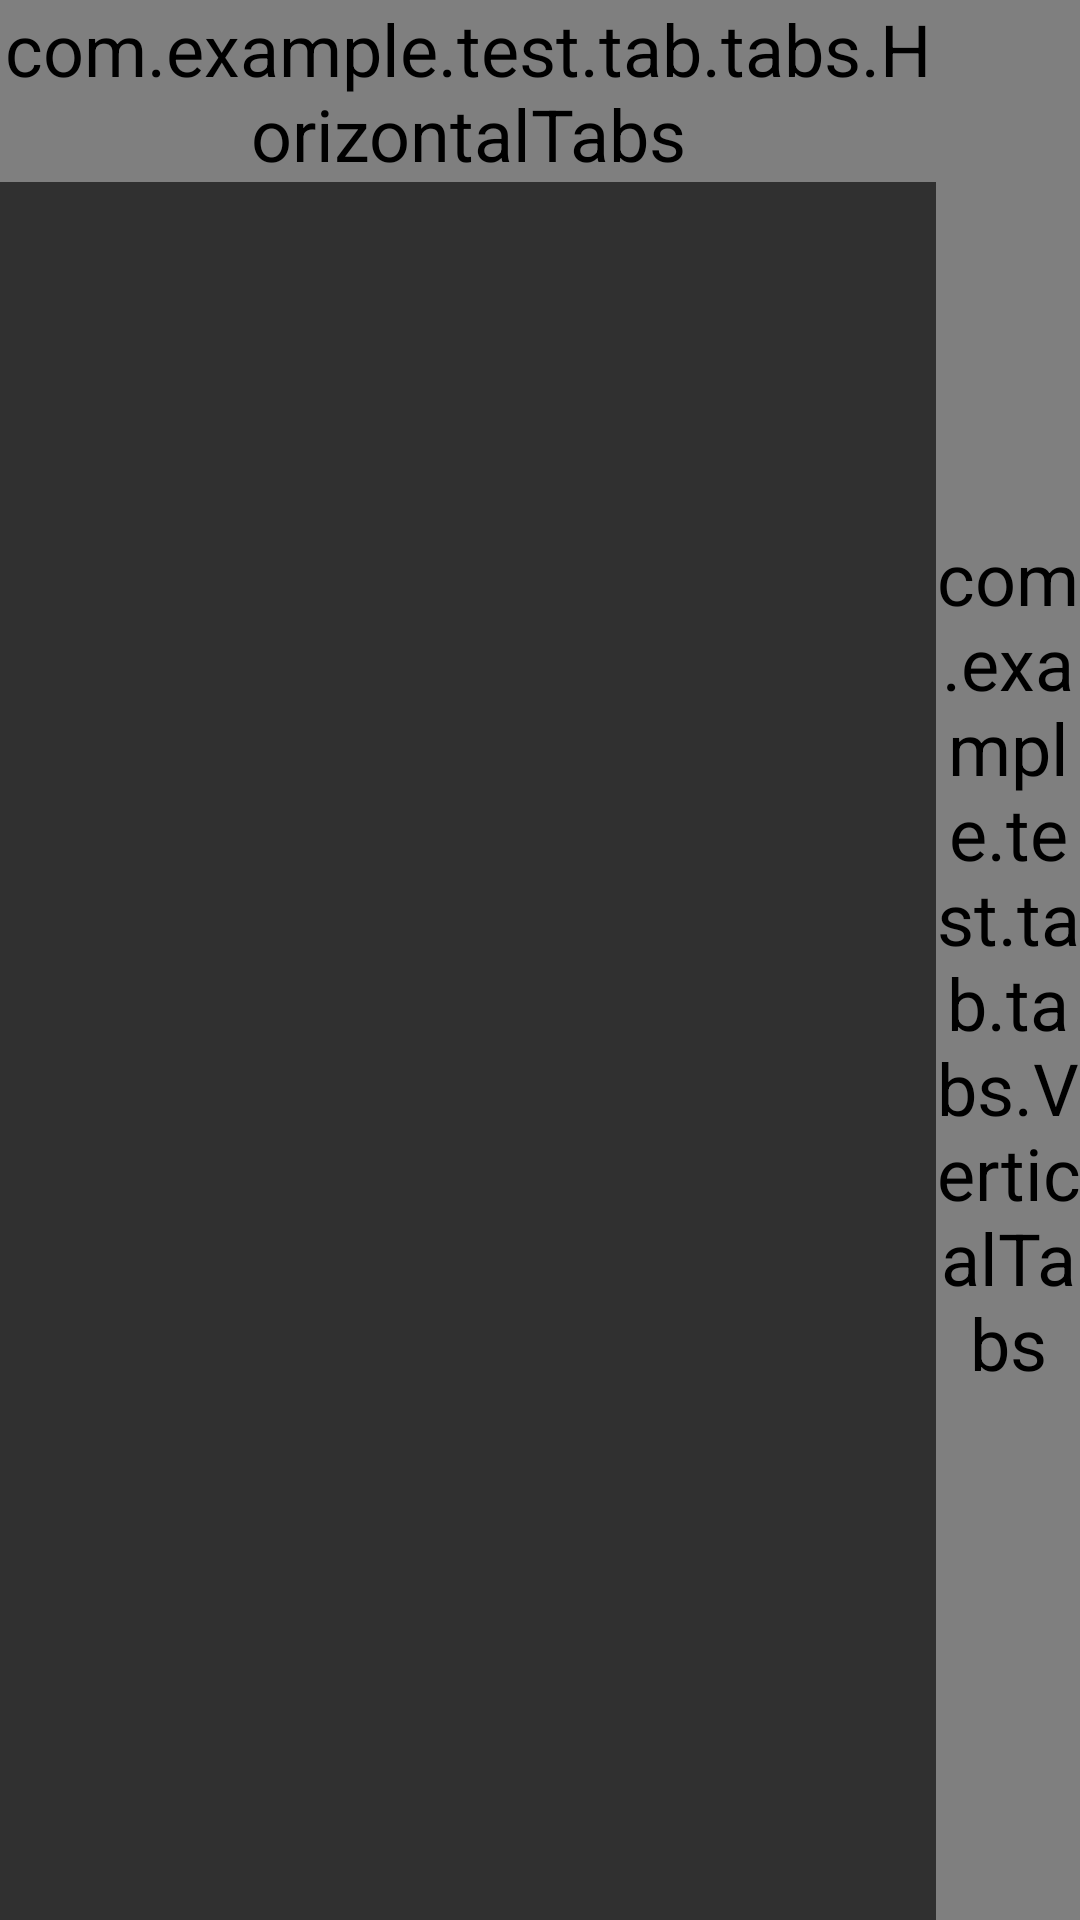

Write the Android layout XML for this screen, with the resource values it uses.
<!-- AndroidManifest.xml: application theme AppTheme -->
<!-- res/layout/activity_tabs.xml -->
<?xml version="1.0" encoding="utf-8"?>
<androidx.constraintlayout.widget.ConstraintLayout xmlns:android="http://schemas.android.com/apk/res/android"
    xmlns:app="http://schemas.android.com/apk/res-auto"
    xmlns:tools="http://schemas.android.com/tools"
    android:layout_width="match_parent"
    android:layout_height="match_parent"
    tools:context=".tab.TabsActivity">

    <androidx.viewpager.widget.ViewPager
        android:id="@+id/viewPager"
        android:layout_width="match_parent"
        android:layout_height="match_parent" />

    <androidx.viewpager2.widget.ViewPager2
        android:id="@+id/viewPager2"
        android:layout_width="match_parent"
        android:layout_height="match_parent"
        android:visibility="invisible" />

    <com.example.test.tab.tabs.HorizontalTabs
        android:id="@+id/horizontalTabs"
        android:layout_width="0dp"
        android:layout_height="wrap_content"
        app:layout_constraintEnd_toStartOf="@id/verticalTabs"
        app:layout_constraintStart_toStartOf="parent"
        app:layout_constraintTop_toTopOf="parent" />

    <com.example.test.tab.tabs.VerticalTabs
        android:id="@+id/verticalTabs"
        android:layout_width="48dp"
        android:layout_height="match_parent"
        app:layout_constraintEnd_toEndOf="parent" />
</androidx.constraintlayout.widget.ConstraintLayout>
<!-- resources referenced by this layout -->
<resources>
  <style name="AppTheme" parent="Theme.AppCompat.NoActionBar">
          <item name="android:textViewStyle">@style/AppText</item>
      </style>
  <style name="AppText" parent="@android:style/TextAppearance">
          <item name="android:textSize">24sp</item>
          
          <item name="android:typeface">sans</item>
          
      </style>
</resources>
